Photos from the image-classification dataset "image" in the GitHub repository mocharifa/Klasifikasi3Cabai. Its 3 classes are: hijau, merah, rawit.

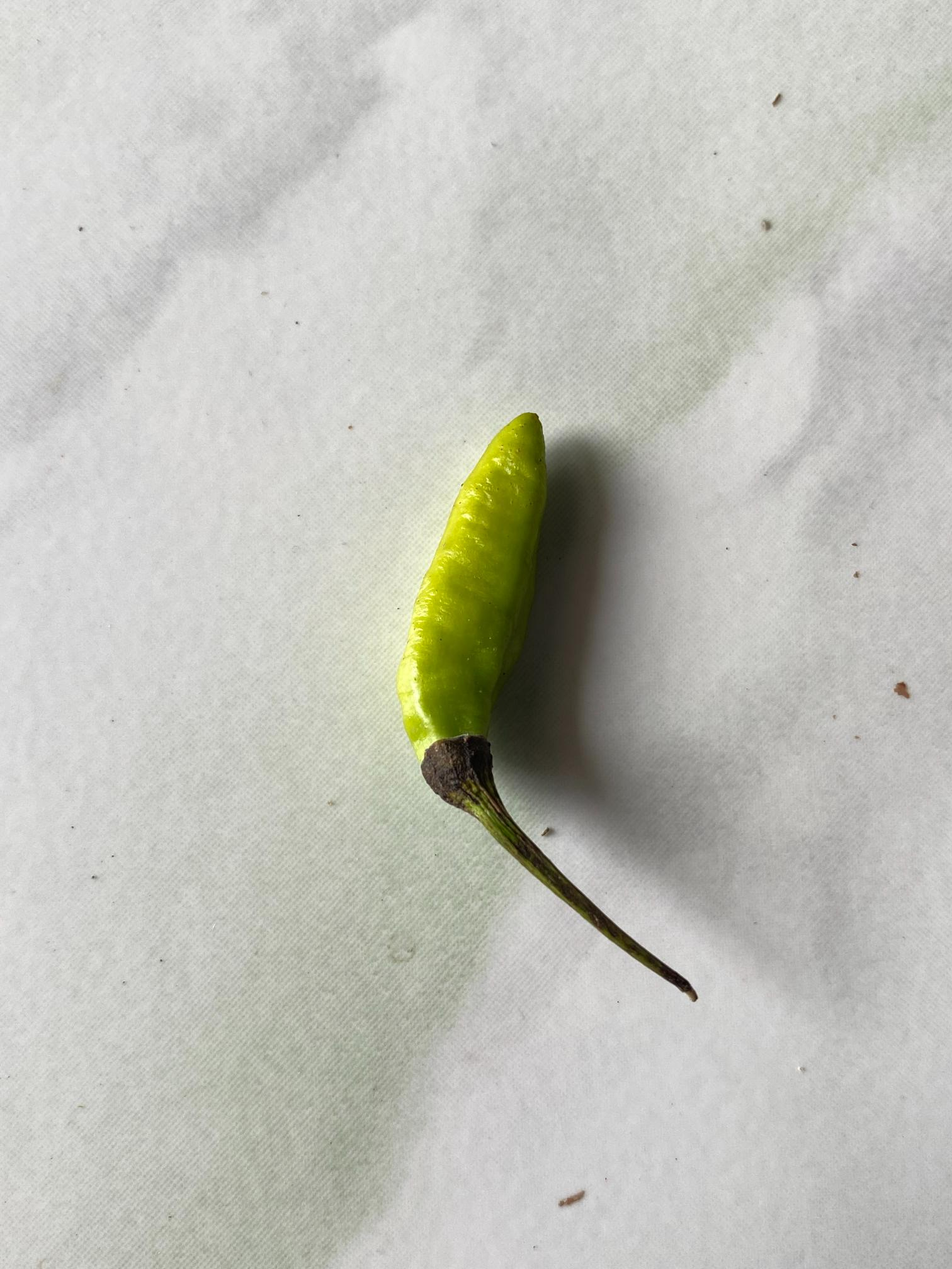
Label: hijau

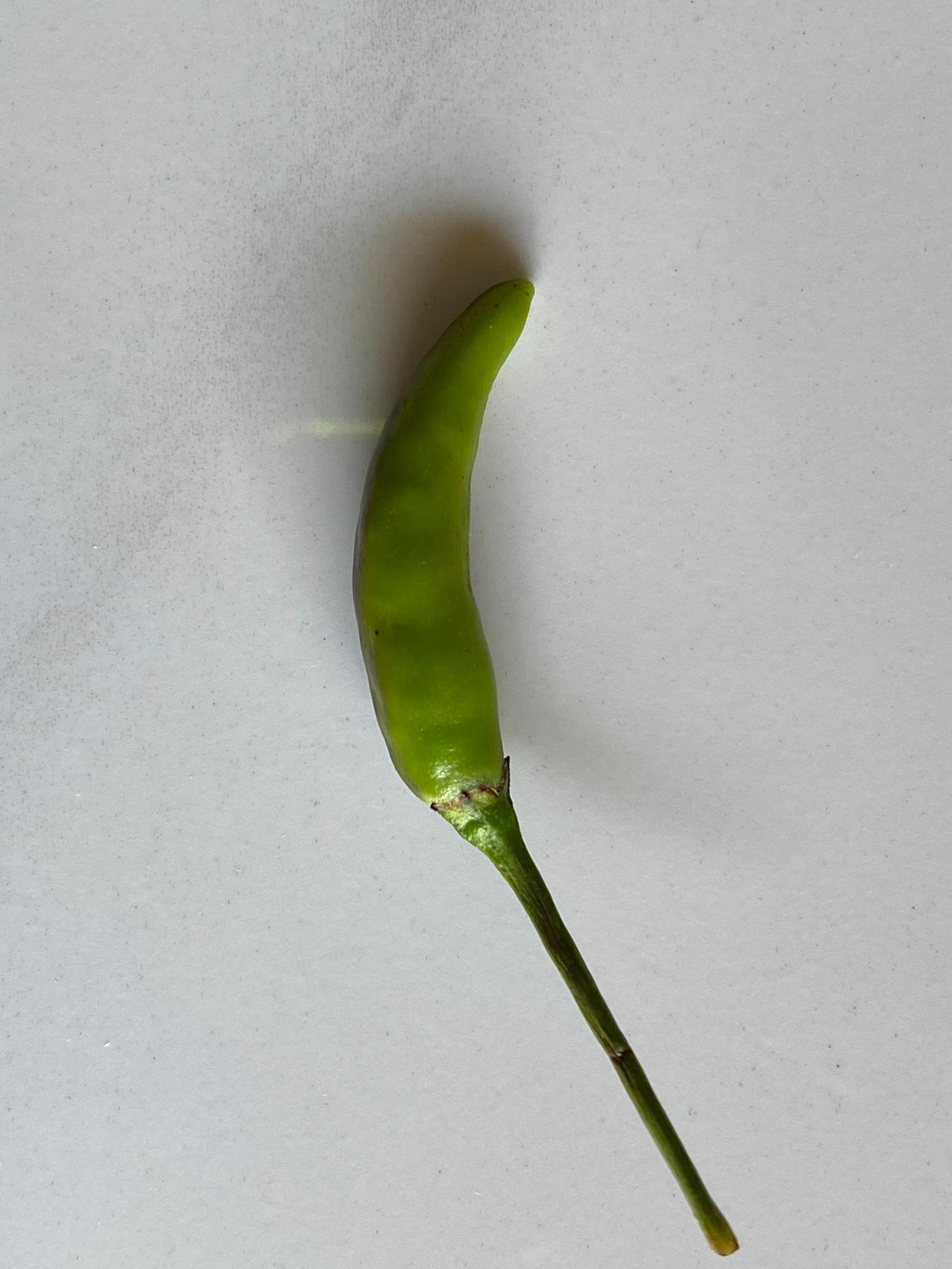
Label: rawit

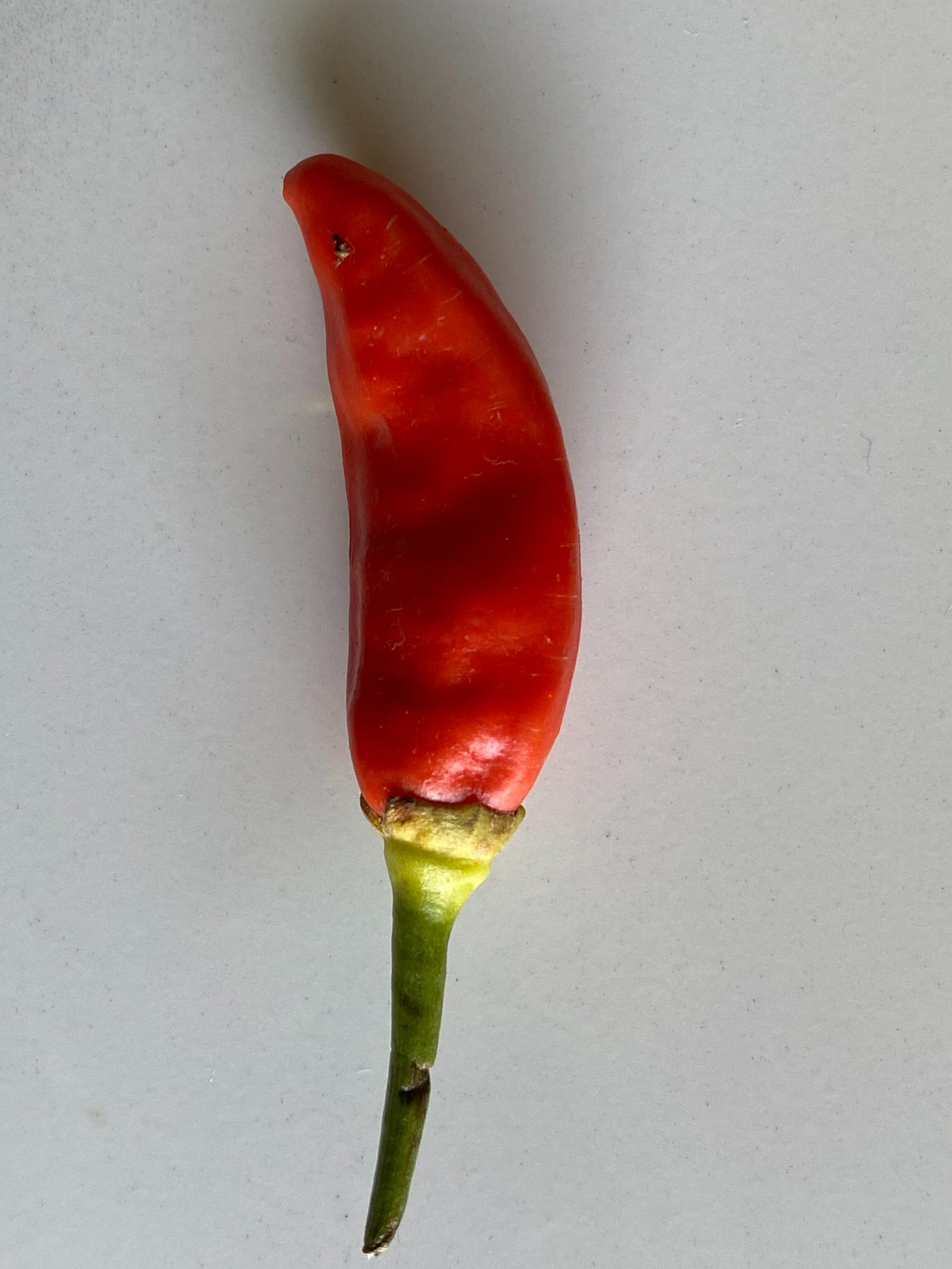
Label: merah

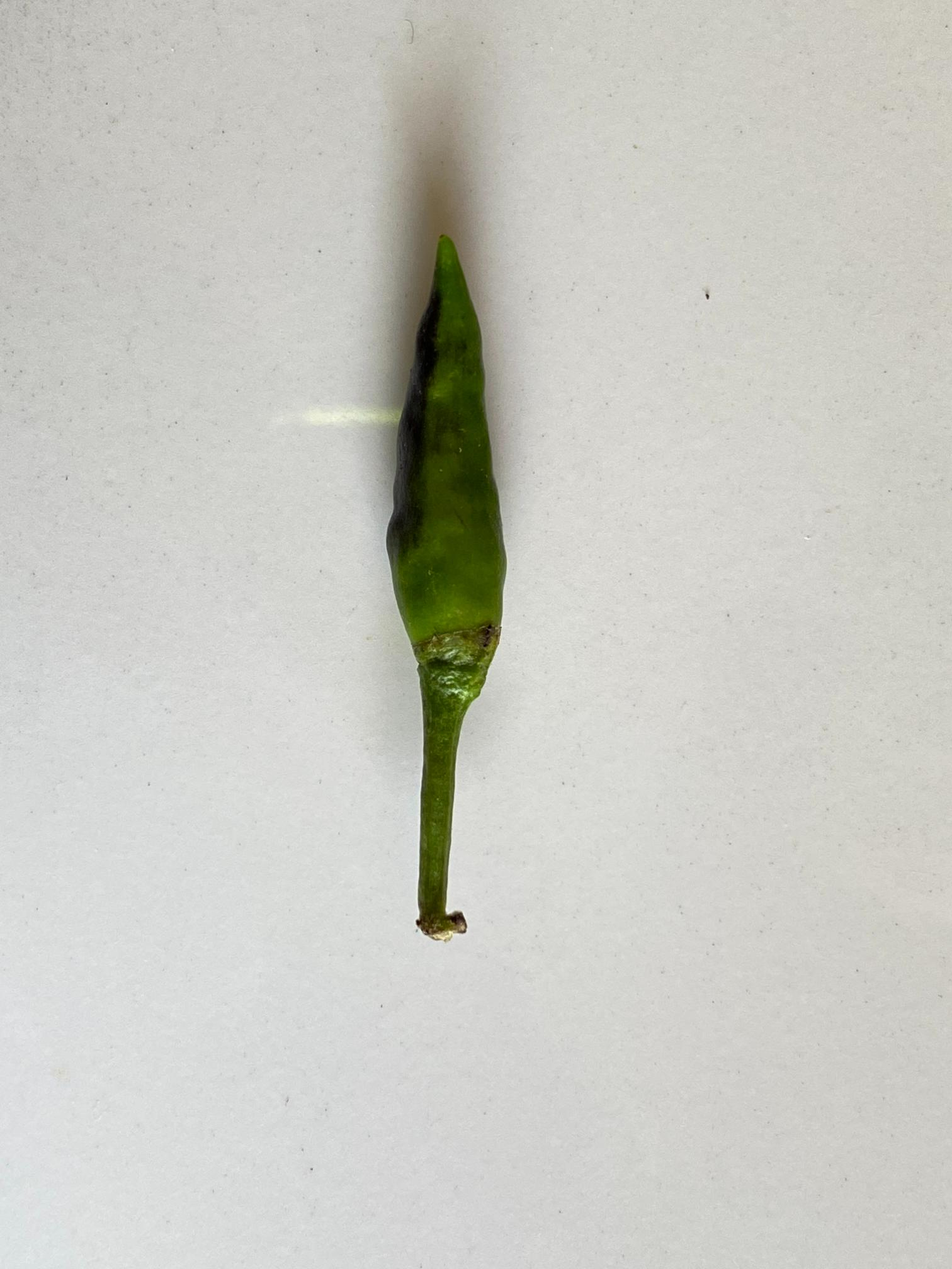
Label: rawit

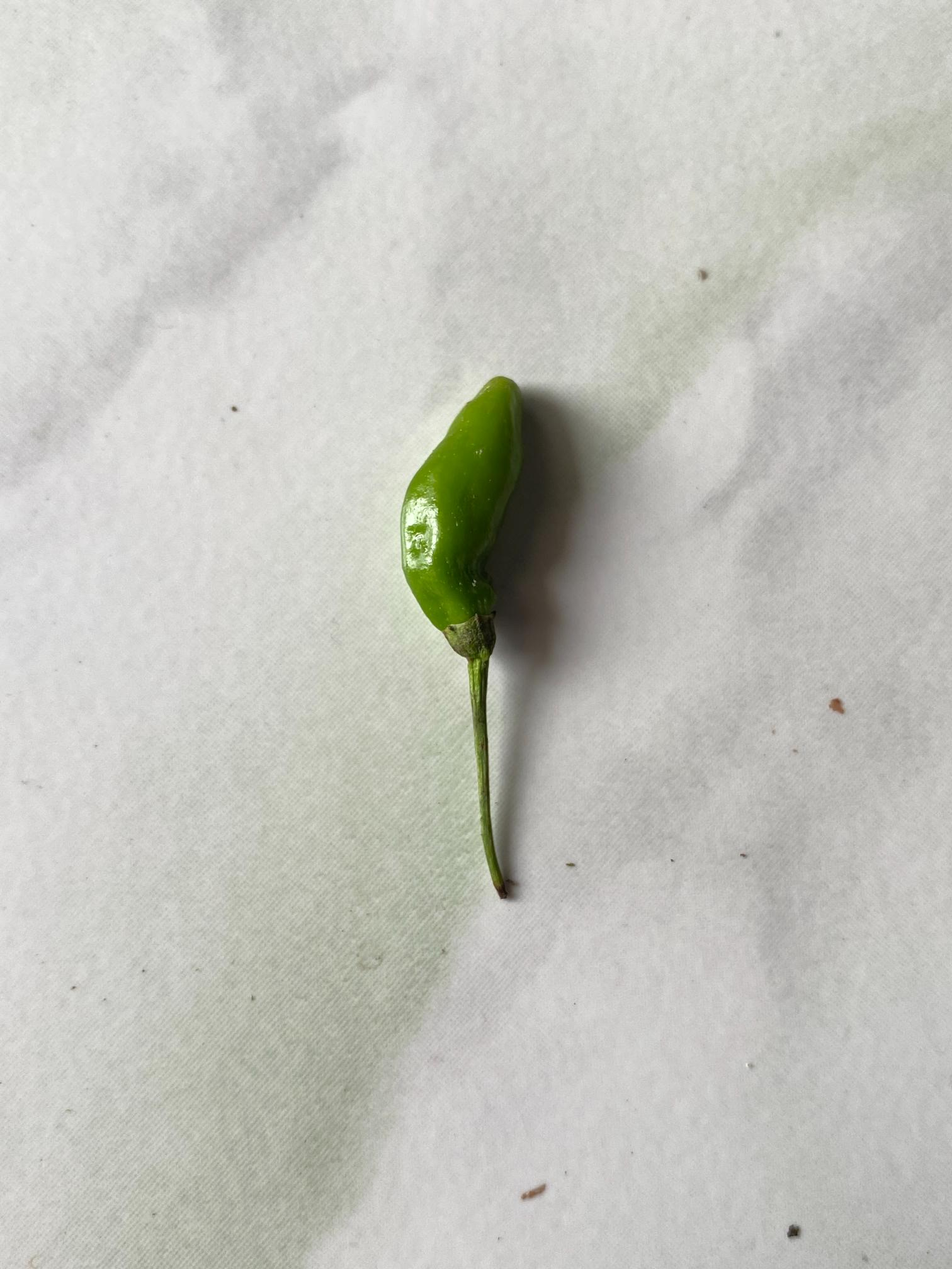
Label: hijau

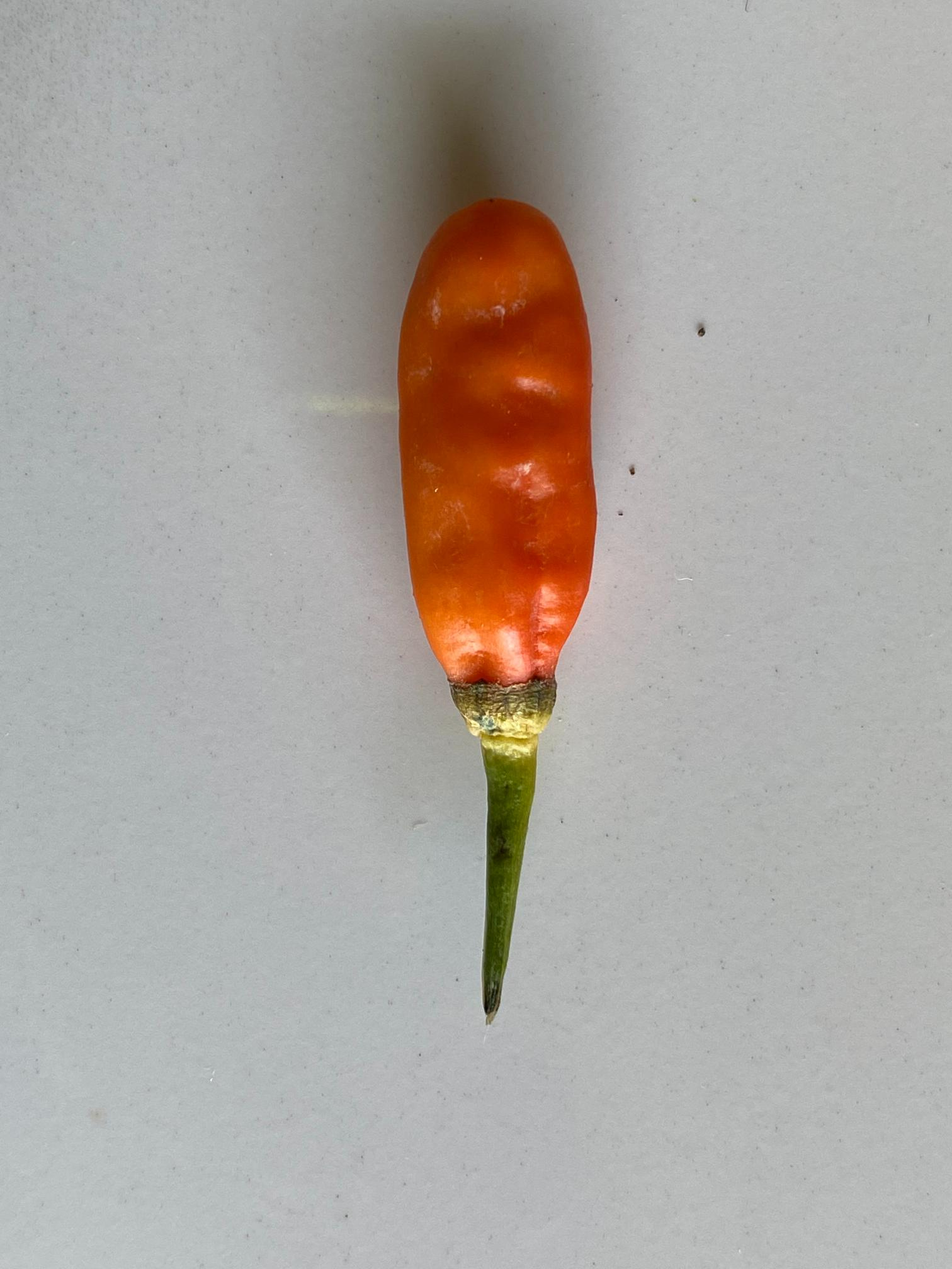
Label: merah
